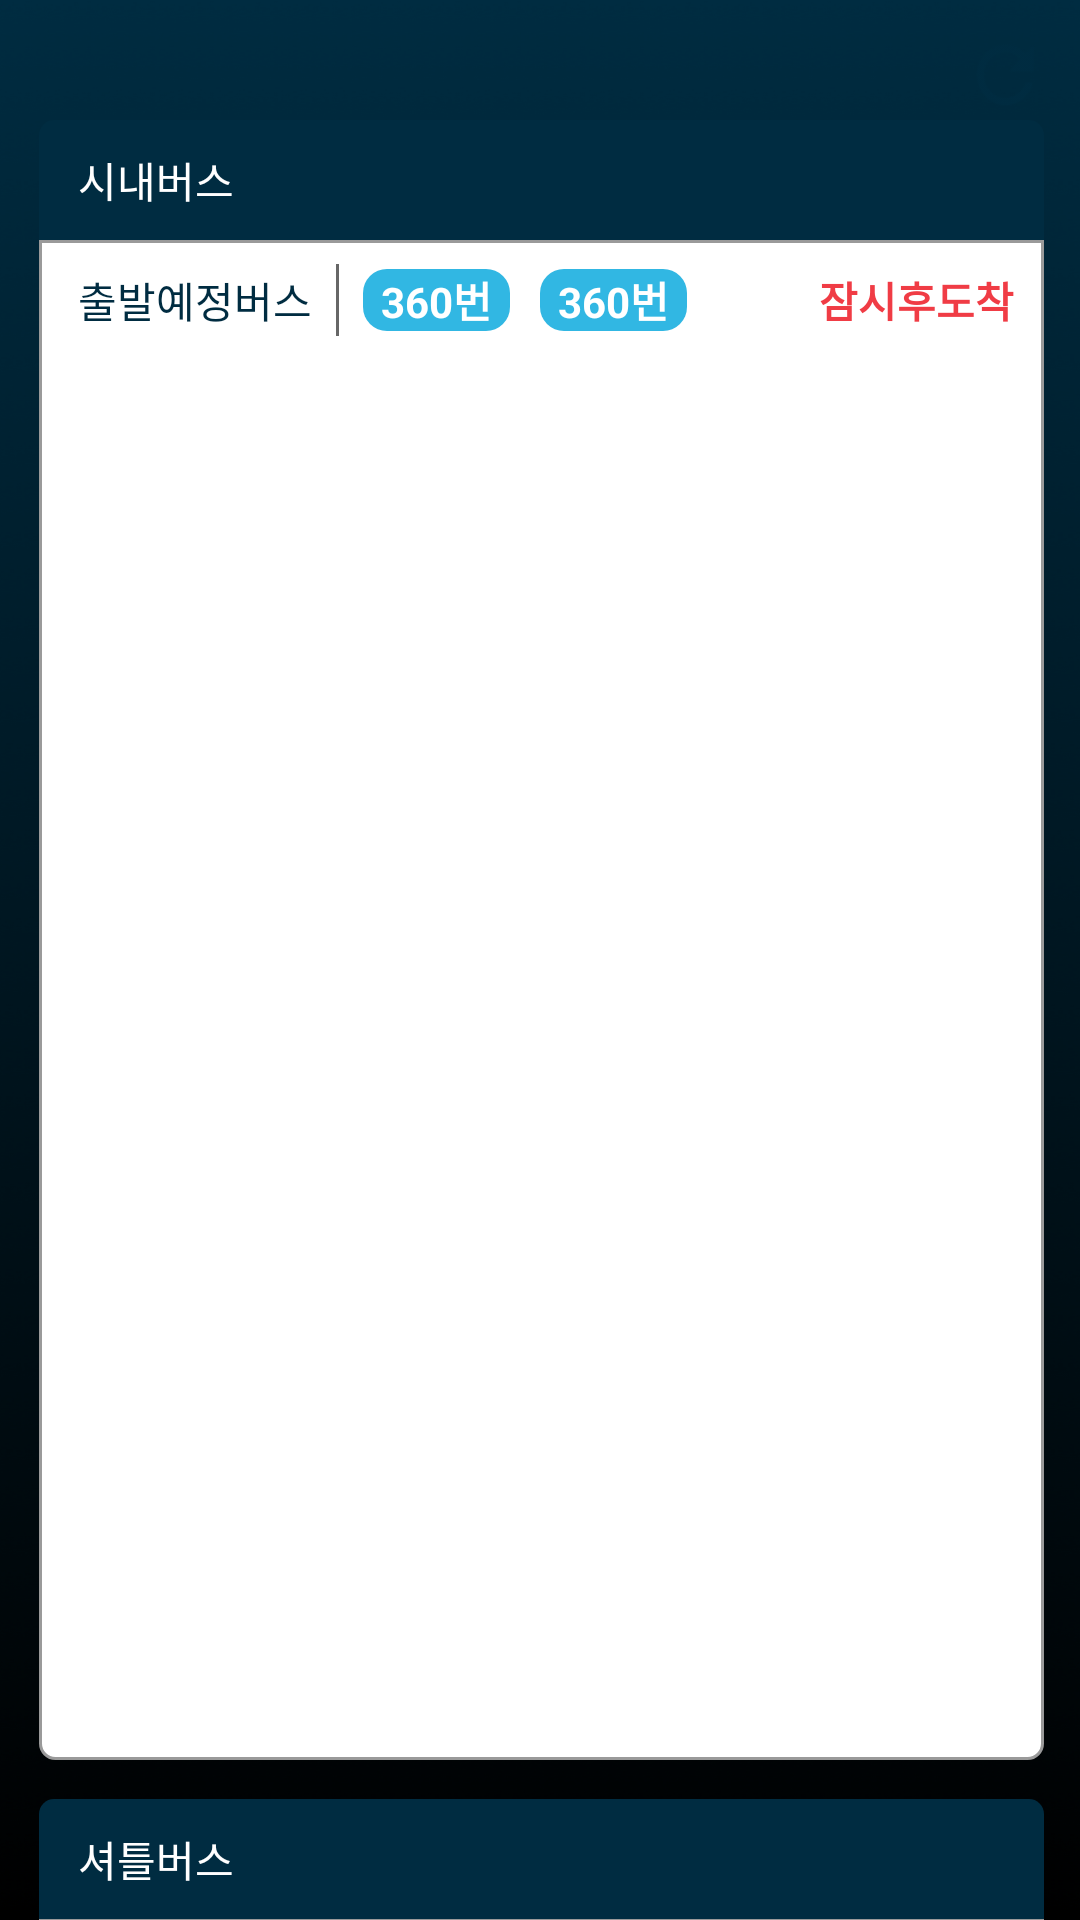

Reconstruct the res/layout file that produces this screen, plus the resources it refers to.
<!-- AndroidManifest.xml: application theme SplashTheme -->
<!-- res/layout/activity_expended_main.xml -->
<?xml version="1.0" encoding="utf-8"?>
<FrameLayout xmlns:android="http://schemas.android.com/apk/res/android"
    xmlns:tools="http://schemas.android.com/tools"
    android:layout_width="match_parent"
    android:layout_height="match_parent"
    android:orientation="vertical"
    tools:activity=".ui.main.MainActivity">

    <RelativeLayout
        android:layout_width="match_parent"
        android:layout_height="match_parent"
        android:orientation="vertical">

        <RelativeLayout
            android:id="@+id/top"
            android:transitionName="top"
            android:layout_width="match_parent"
            android:layout_height="0dp"
            android:orientation="vertical">

            <View
                android:id="@+id/main_back"
                android:layout_width="match_parent"
                android:layout_height="match_parent"
                android:background="@drawable/background_main" />
        </RelativeLayout>

        <LinearLayout
            android:id="@+id/city_bus"
            android:transitionName="city_bus"
            android:layout_width="match_parent"
            android:layout_height="80dp"
            android:layout_marginBottom="13dp"
            android:layout_marginEnd="12dp"
            android:layout_marginStart="13dp"
            android:layout_marginTop="40dp"
            android:layout_alignParentTop="true"
            android:layout_above="@+id/shuttle_bus"
            android:orientation="vertical">

            <TextView
                android:id="@+id/city_bus_top"
                android:layout_width="match_parent"
                android:layout_height="40dp"
                android:background="@drawable/main_round_box_top"
                android:gravity="center_vertical"
                android:paddingLeft="13dp"
                android:text="시내버스"
                android:textColor="@color/white" />

            <LinearLayout
                android:layout_width="match_parent"
                android:layout_height="match_parent"
                android:background="@drawable/main_round_box_bottom"
                android:orientation="vertical">

                <LinearLayout
                    android:layout_width="match_parent"
                    android:layout_height="40dp"
                    android:orientation="horizontal">

                    <TextView
                        android:layout_width="wrap_content"
                        android:layout_height="match_parent"
                        android:gravity="center_vertical"
                        android:paddingStart="13dp"
                        android:text="출발예정버스"
                        android:textColor="@color/navy" />

                    <View
                        android:layout_width="1dp"
                        android:layout_height="match_parent"
                        android:layout_margin="8dp"
                        android:background="@color/gray" />

                    <LinearLayout
                        android:layout_width="match_parent"
                        android:layout_height="match_parent"
                        android:gravity="center_vertical"
                        android:orientation="horizontal">

                        <TextView
                            android:id="@+id/txt_first_no"
                            android:layout_width="wrap_content"
                            android:layout_height="wrap_content"
                            android:layout_marginEnd="10dp"
                            android:background="@drawable/round_shape_sky"
                            android:paddingEnd="6dp"
                            android:paddingStart="6dp"
                            android:text="360번"
                            android:textColor="@color/white"
                            android:textSize="14sp"
                            android:textStyle="bold" />

                        <TextView
                            android:id="@+id/txt_second_no"
                            android:layout_width="wrap_content"
                            android:layout_height="wrap_content"
                            android:background="@drawable/round_shape_sky"
                            android:paddingEnd="6dp"
                            android:paddingStart="6dp"
                            android:text="360번"
                            android:textColor="@color/white"
                            android:textSize="14sp"
                            android:textStyle="bold" />

                        <LinearLayout
                            android:layout_width="match_parent"
                            android:layout_height="match_parent"
                            android:layout_marginEnd="10dp"
                            android:gravity="end">

                            <TextView
                                android:id="@+id/txt_depart_time"
                                android:layout_width="wrap_content"
                                android:layout_height="match_parent"
                                android:gravity="center"
                                android:text="잠시후도착"
                                android:textColor="@color/red"
                                android:textSize="14dp"
                                android:textStyle="bold" />
                        </LinearLayout>

                    </LinearLayout>
                </LinearLayout>

                <FrameLayout
                    android:layout_width="match_parent"
                    android:layout_height="match_parent">

                    <android.support.v7.widget.RecyclerView
                        android:id="@+id/recycler_soon_bus"
                        android:layout_width="match_parent"
                        android:layout_height="match_parent" />
                </FrameLayout>


            </LinearLayout>
        </LinearLayout>

        <LinearLayout
            android:id="@+id/shuttle_bus"
            android:transitionName="shuttle_bus"
            android:layout_width="match_parent"
            android:layout_height="80dp"
            android:layout_marginEnd="12dp"
            android:layout_marginStart="13dp"
            android:layout_marginBottom="-40dp"
            android:layout_alignParentBottom="true"
            android:orientation="vertical">

            <TextView
                android:layout_width="match_parent"
                android:layout_height="40dp"
                android:background="@drawable/main_round_box_top"
                android:gravity="center_vertical"
                android:paddingStart="13dp"
                android:text="셔틀버스"
                android:textColor="@color/white" />

            <LinearLayout
                android:layout_width="match_parent"
                android:layout_height="match_parent"
                android:background="@drawable/main_round_box_bottom"
                android:orientation="horizontal">

                <TextView
                    android:id="@+id/txt_shuttle_bookmark"
                    android:layout_width="wrap_content"
                    android:layout_height="match_parent"
                    android:gravity="center_vertical"
                    android:paddingStart="13dp"
                    android:text="도착지"
                    android:textColor="@color/navy" />

                <View
                    android:layout_width="1dp"
                    android:layout_height="match_parent"
                    android:layout_marginBottom="8dp"
                    android:layout_marginStart="8dp"
                    android:layout_marginTop="8dp"
                    android:background="@color/gray" />

                <LinearLayout
                    android:layout_width="match_parent"
                    android:layout_height="match_parent"
                    android:orientation="horizontal">

                    <TextView
                        android:layout_width="0dp"
                        android:layout_height="match_parent"
                        android:layout_weight="1"
                        android:gravity="center"
                        android:text="A노선"
                        android:textColor="@color/navy"
                        android:textStyle="bold" />

                    <TextView
                        android:id="@+id/txt_a_route"
                        android:layout_width="0dp"
                        android:layout_height="match_parent"
                        android:layout_weight="1"
                        android:gravity="center"
                        android:text="5분전"
                        android:textColor="@color/red"
                        android:textStyle="bold" />

                    <TextView
                        android:layout_width="0dp"
                        android:layout_height="match_parent"
                        android:layout_weight="1"
                        android:gravity="center"
                        android:text="B노선"
                        android:textColor="@color/navy"
                        android:textStyle="bold" />

                    <TextView
                        android:id="@+id/txt_b_route"
                        android:layout_width="0dp"
                        android:layout_height="match_parent"
                        android:layout_weight="1"
                        android:gravity="center"
                        android:text="10분전"
                        android:textColor="@color/red"
                        android:textStyle="bold" />

                </LinearLayout>
            </LinearLayout>
        </LinearLayout>

    </RelativeLayout>

    <LinearLayout
        android:layout_width="match_parent"
        android:layout_height="wrap_content"
        android:gravity="end">

        <ImageButton
            android:id="@+id/btn_refresh"
            android:layout_width="30dp"
            android:layout_height="30dp"
            android:layout_margin="10dp"
            android:background="@drawable/ic_refresh_navy"
            android:contentDescription="refresh"
            android:gravity="end" />
    </LinearLayout>


</FrameLayout>
<!-- resources referenced by this layout -->
<resources>
  <color name="gray">#676767</color>
  <color name="navy">#002c41</color>
  <color name="red">#F03C45</color>
  <color name="white">#ffffff</color>
  <!-- drawable ic_refresh_navy: png bitmap (drawable-hdpi, 876 bytes) -->
  <!-- drawable main_round_box_bottom (drawable) -->
  <?xml version="1.0" encoding="utf-8"?>
  <shape xmlns:android="http://schemas.android.com/apk/res/android">
      <solid android:color="@color/white"/>
      <corners android:bottomLeftRadius="5dp"
          android:bottomRightRadius="5dp"/>
      <stroke
          android:color="@color/light_gray"
          android:width="1dp"/>
  
  </shape>
  <!-- drawable main_round_box_top (drawable) -->
  <?xml version="1.0" encoding="utf-8"?>
  <shape xmlns:android="http://schemas.android.com/apk/res/android">
      <solid android:color="@color/navy"/>
      <corners android:topLeftRadius="5dp"
          android:topRightRadius="5dp"/>
  
  </shape>
  <!-- drawable round_shape_sky (drawable) -->
  <?xml version="1.0" encoding="utf-8"?>
  <shape xmlns:android="http://schemas.android.com/apk/res/android">
      <corners
          android:radius="8dp"/>
      <solid
          android:color="@color/sky"/>
  </shape>
  <style name="SplashTheme" parent="Theme.AppCompat.NoActionBar">
          <item name="android:windowBackground">@drawable/splash_background</item>
      </style>
  <color name="light_gray">#9a9a9a</color>
  <color name="sky">#31B7E3</color>
  <!-- drawable splash_background (drawable) -->
  <?xml version="1.0" encoding="utf-8"?>
  <layer-list xmlns:android="http://schemas.android.com/apk/res/android">
  
      <item>
          <bitmap android:src="@drawable/splash_img2" />
      </item>
  
  </layer-list>
  <!-- drawable splash_img2: png bitmap (drawable, 278480 bytes) -->
</resources>
